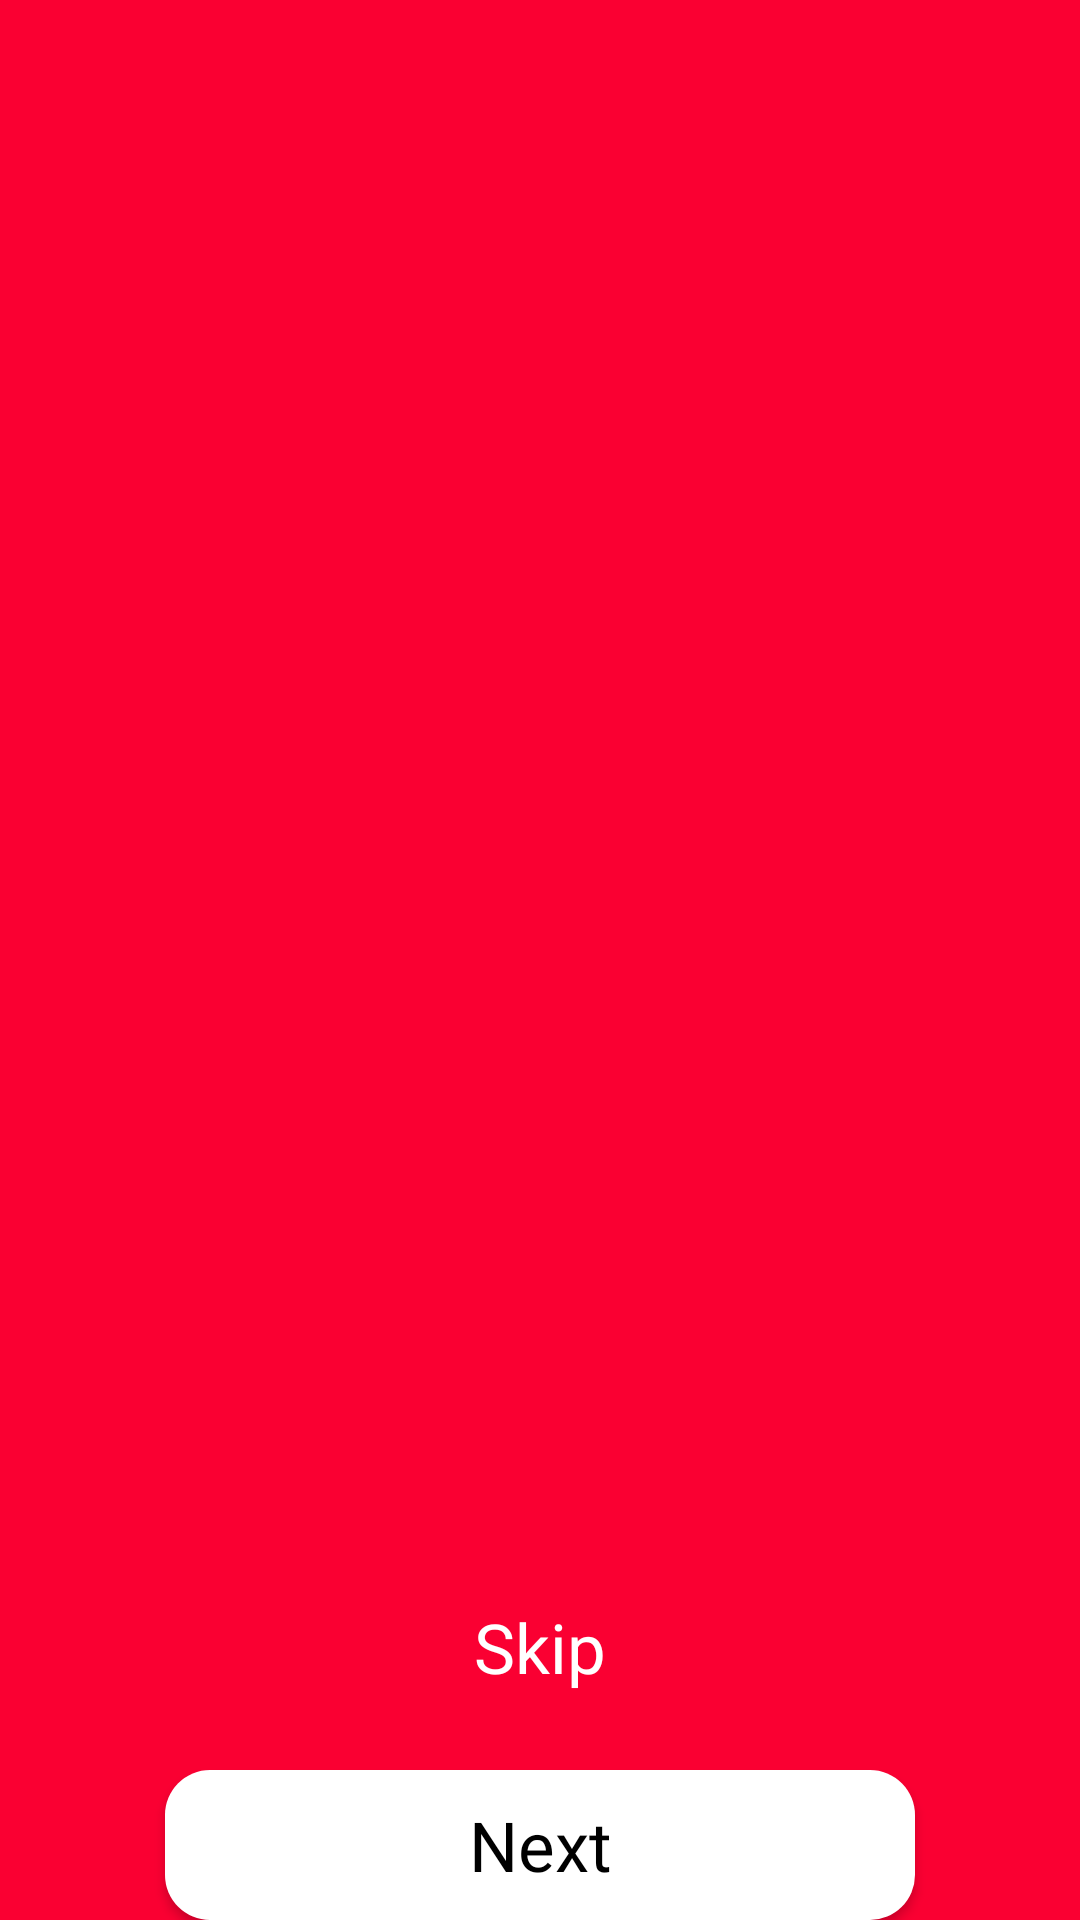

Layout XML and referenced resources for this Android screen:
<!-- AndroidManifest.xml: application theme Theme.Mos3if -->
<!-- res/layout/activity_onboarding.xml -->
<?xml version="1.0" encoding="utf-8"?>
<RelativeLayout xmlns:android="http://schemas.android.com/apk/res/android"
    xmlns:app="http://schemas.android.com/apk/res-auto"
    xmlns:tools="http://schemas.android.com/tools"
    android:layout_width="match_parent"
    android:layout_height="match_parent"
    android:background="@color/primary_color"
    tools:context=".OnboardingActivity">

    <Button
        android:id="@+id/skipbtn"
        android:layout_width="wrap_content"
        android:layout_height="wrap_content"
        android:text="Skip"
        android:fontFamily="@font/opensansbold"
        android:textColor="@color/white"
        android:layout_marginTop="525dp"
        android:background="#00000000"
        android:textSize="23dp"
        android:textAllCaps="false"
        android:layout_centerHorizontal="true"
        app:layout_constraintEnd_toEndOf="parent"
        app:layout_constraintTop_toTopOf="parent"

        />


    <androidx.appcompat.widget.AppCompatButton
        android:id="@+id/nextbtn"
        android:layout_width="250dp"
        android:layout_height="50dp"
        android:layout_marginTop="590dp"
        android:layout_centerHorizontal="true"
        android:background="@drawable/btn_login3"
        android:backgroundTint="@color/white"
        android:text="Next"
        android:textColor="@color/black"
        android:textSize="23dp"
        android:textAllCaps="false"
        android:fontFamily="@font/opensansbold"
        app:layout_constraintBottom_toBottomOf="parent"
        app:layout_constraintStart_toStartOf="parent" />



    <androidx.viewpager.widget.ViewPager
        android:id="@+id/slideViewPager"
        android:layout_width="match_parent"
        android:layout_height="match_parent"
        android:layout_marginBottom="250dp"
        app:layout_constraintBottom_toBottomOf="parent"
        app:layout_constraintEnd_toEndOf="parent"
        app:layout_constraintStart_toStartOf="parent"
        app:layout_constraintTop_toTopOf="parent" />


    <LinearLayout
        android:id="@+id/dotIndicator"
        android:layout_width="wrap_content"
        android:layout_height="wrap_content"
        android:orientation="horizontal"
        android:layout_marginTop="500dp"
        android:layout_centerHorizontal="true"
        android:layout_marginBottom="40dp"
        app:layout_constraintBottom_toBottomOf="parent"
        app:layout_constraintEnd_toEndOf="parent"
        app:layout_constraintStart_toStartOf="@+id/slideViewPager">
    </LinearLayout>




</RelativeLayout>
<!-- resources referenced by this layout -->
<resources>
  <color name="black">#FF000000</color>
  <color name="primary_color">#FA0032</color>
  <color name="white">#FFFFFFFF</color>
  <!-- drawable btn_login3 (drawable) -->
  <?xml version="1.0" encoding="utf-8"?>
  <shape xmlns:android="http://schemas.android.com/apk/res/android" android:shape="rectangle">
  
  
      <solid android:color="@color/primary_color" />
      <corners android:radius="15dp"/>
  </shape>
  <style name="Theme.Mos3if" parent="Theme.MaterialComponents.DayNight.NoActionBar">
          
          <item name="colorPrimary">@color/purple_500</item>
          <item name="colorPrimaryVariant">@color/purple_700</item>
          <item name="colorOnPrimary">@color/white</item>
          
          <item name="colorSecondary">@color/teal_200</item>
          <item name="colorSecondaryVariant">@color/teal_700</item>
          <item name="colorOnSecondary">@color/black</item>
          
          <item name="android:statusBarColor" tools:targetApi="l">?attr/colorPrimaryVariant</item>
          
      </style>
  <color name="purple_500">#FF6200EE</color>
  <color name="purple_700">#FF3700B3</color>
  <color name="teal_200">#FF03DAC5</color>
  <color name="teal_700">#FF018786</color>
</resources>
